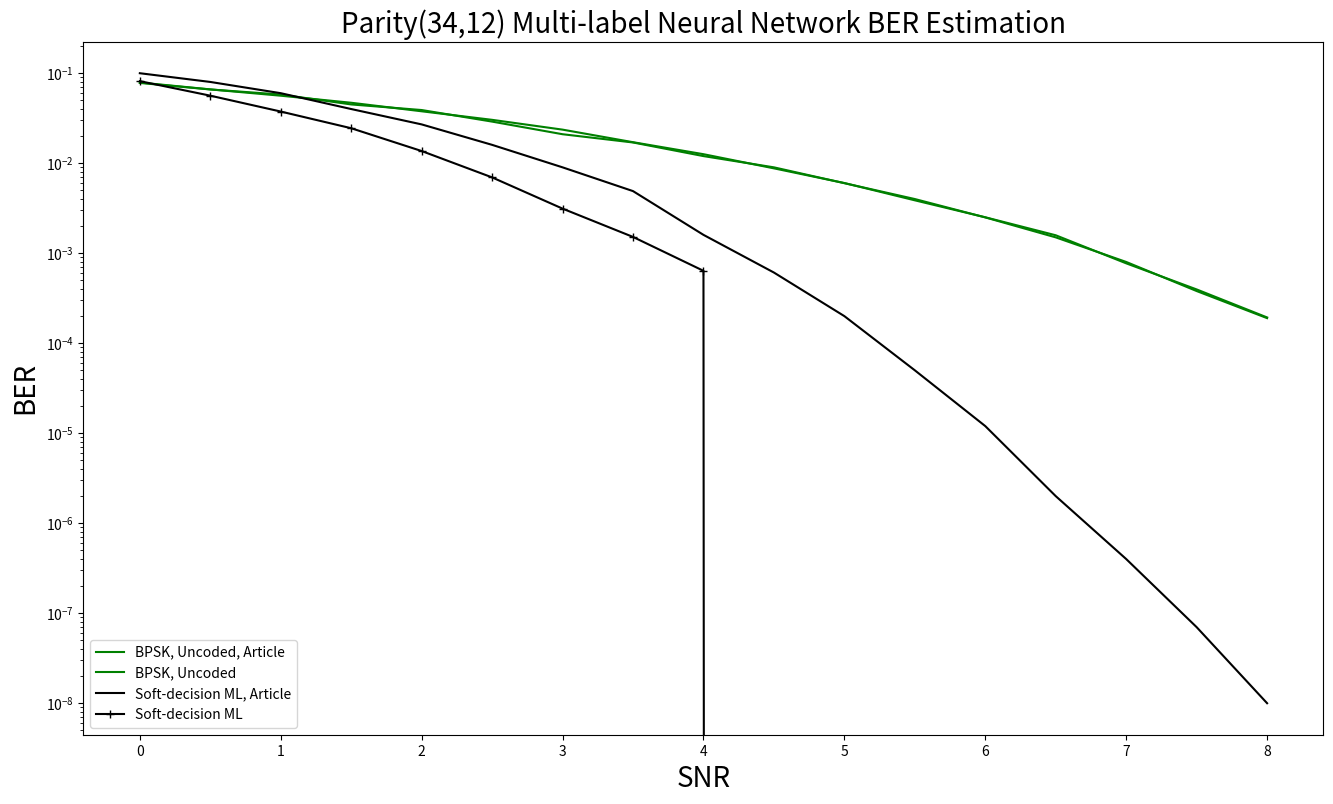

Generate this figure with matplotlib:
import matplotlib.pyplot as plt

# Data Storage Reference:
SNR = [0, 0.5, 1, 1.5, 2, 2.5, 3, 3.5, 4, 4.5, 5, 5.5, 6, 6.5, 7, 7.5, 8.0]

BER_uncoded_BPSK_ref = [0.078, 0.066, 0.058, 0.045, 0.039, 0.029, 0.021, 0.017, # 0~3.5
               0.012, 0.009, 0.006, 0.004, 0.0025, 0.0015, 0.0008, 0.00038, 0.00019] # 4.0~8.0

BER_uncoded_BPSK = [0.0788417, 0.0661083, 0.0562583, 0.046975, 0.0377583, 0.03035, 0.023617, 0.017125, # 0~3.5
               0.0126, 0.00877, 0.006025, 0.00387, 0.0025083, 0.001583, 0.000772, 0.000396, 0.0001934] # 4.0~8.0

BER_SDML_ref = [0.1, 0.08, 0.06, 0.04, 0.027, 0.016, 0.009, 0.0049, # 0~3.5
               0.0016, 0.00061, 0.0002, 5e-05, 1.2e-05, 2e-06, 4e-07, 7e-08, 1e-08] # 4.0~8.0

BER_SDML = [0.081625, 0.0563083, 0.037517, 0.024483, 0.0136583, 0.0069583, 0.00313, 0.001517, # 0~3.5
               0.0006375, 0.0, 0.0, 0.0, 0.0, 0.0, 0.0, 0.0, 0.0] # 4.0~8.0

# BER_MLNN_100 = [0.0, 0.0, 0.0, 0.0, 0.0, 0.0, 0.0, 0.0, # 0~3.5
#                0.0, 0.0, 0.0, 0.0, 0.0, 0.0, 0.0, 0.0, 0.0] # 4.0~8.0
#
# BER_MLNN_50_50 = [0.0, 0.0, 0.0, 0.0, 0.0, 0.0, 0.0, 0.0, # 0~3.5
#                0.0, 0.0, 0.0, 0.0, 0.0, 0.0, 0.0, 0.0, 0.0] # 4.0~8.0
#
# BER_MLNN_100_100 = [0.0, 0.0, 0.0, 0.0, 0.0, 0.0, 0.0, 0.0, # 0~3.5
#                0.0, 0.0, 0.0, 0.0, 0.0, 0.0, 0.0, 0.0, 0.0] # 4.0~8.0


plt.figure(figsize=(16, 9))
plt.semilogy(SNR, BER_uncoded_BPSK_ref, label='BPSK, Uncoded, Article', color = "green")
plt.semilogy(SNR, BER_uncoded_BPSK, label='BPSK, Uncoded', color = "green")
plt.semilogy(SNR, BER_SDML_ref, label='Soft-decision ML, Article', color = "black")
plt.semilogy(SNR, BER_SDML, marker='+', label='Soft-decision ML', color = "black")

# plt.semilogy(SNR, BER_MLNN_100, marker='D', label='N=100', color = "pink", linestyle='--')
# plt.semilogy(SNR, BER_MLNN_50_50, marker='o', label='N1=50, N2=50', color = "orange", linestyle='--')
# plt.semilogy(SNR, BER_MLNN_100_100, marker='v', label='N1=100, N2=100', color = "red", linestyle='--')

plt.xlabel('SNR', fontsize=20)
plt.ylabel('BER', fontsize=20)
plt.title('Parity(34,12) Multi-label Neural Network BER Estimation', fontsize=20)
plt.legend([
    'BPSK, Uncoded, Article',
    'BPSK, Uncoded',
    'Soft-decision ML, Article',
    'Soft-decision ML',
            # 'N=100, Article', 'N=100', 'N1=50, N2=50', 'N1=100, N2=100',
            ], loc='lower left')
# plt.legend(['BPSK, Uncoded', 'Soft-decision ML', 'N=100, Article', 'N=100', 'N1=50, N2=50', 'N1=100, N2=100'], loc='lower left')

plt.show()